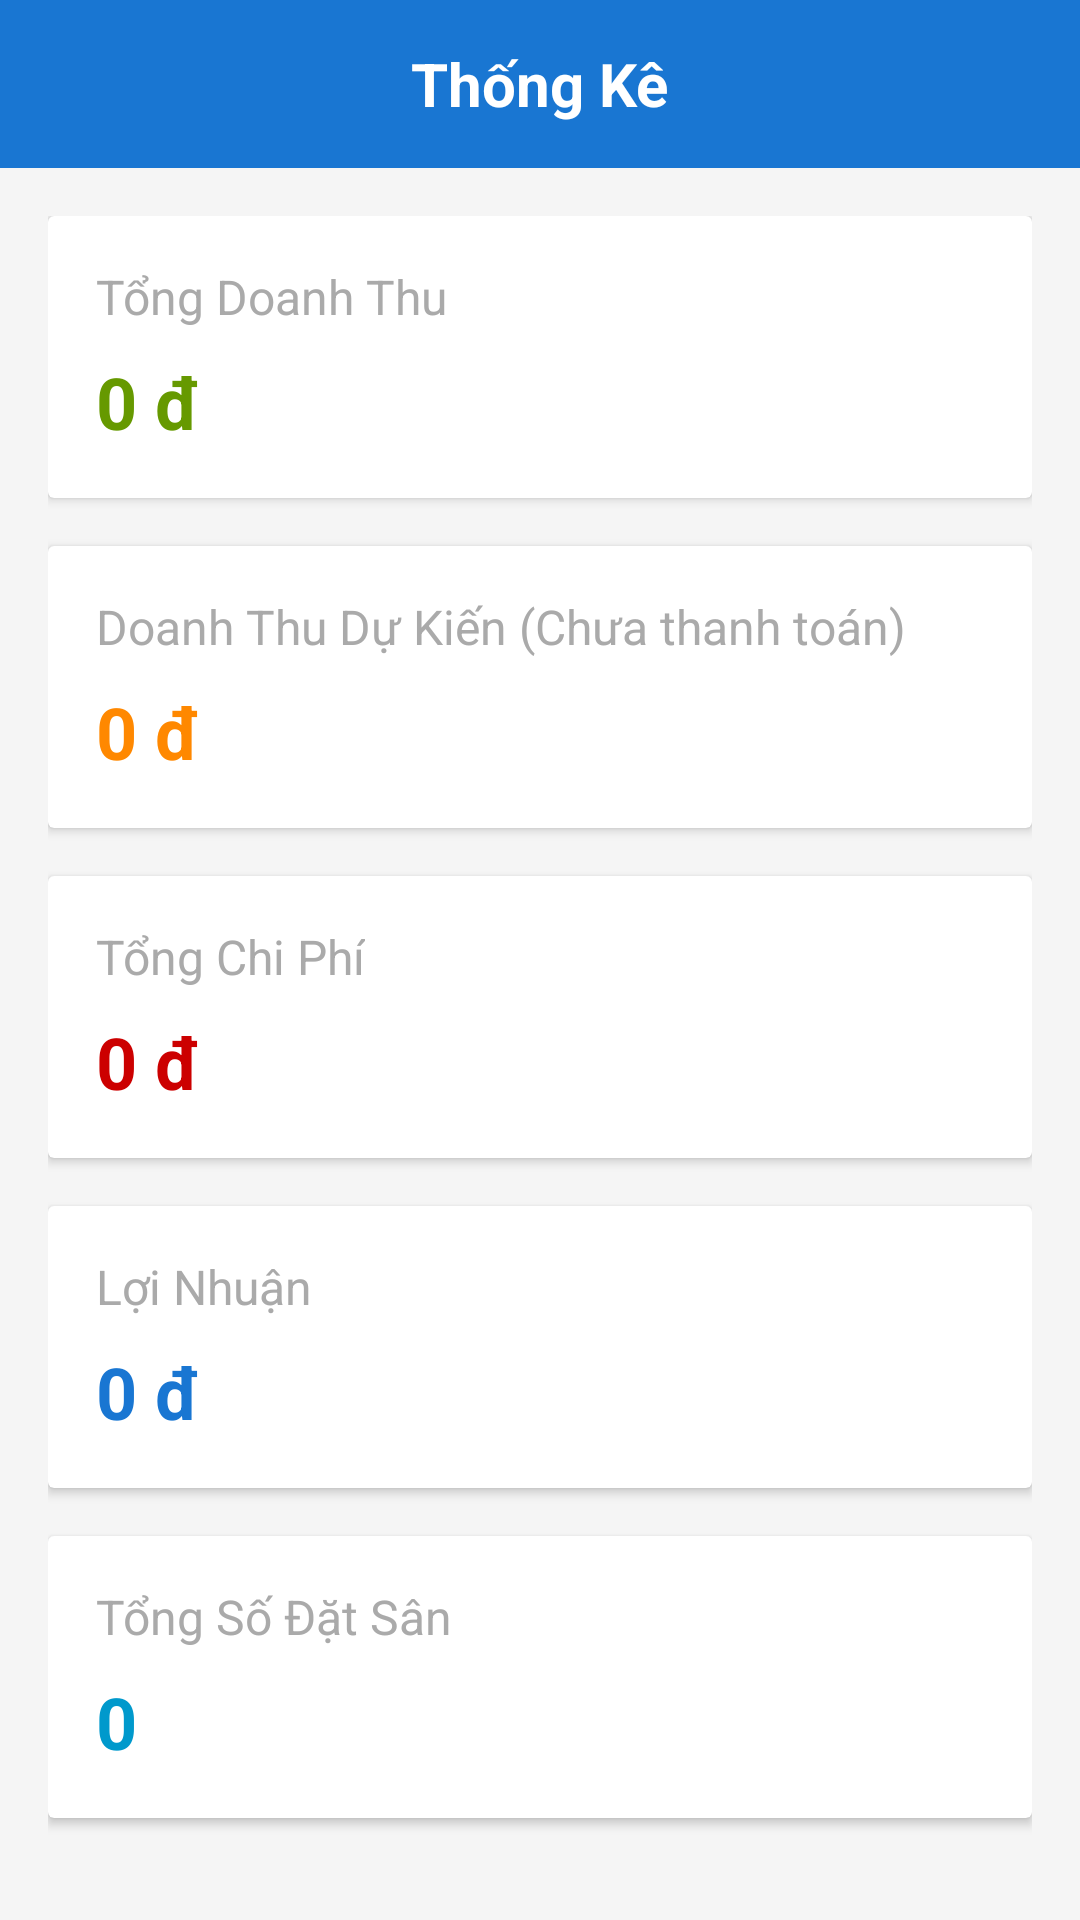

Layout XML and referenced resources for this Android screen:
<!-- AndroidManifest.xml: application theme Theme.BadmintonCourtManager -->
<!-- res/layout/activity_statistics.xml -->
<?xml version="1.0" encoding="utf-8"?>
<LinearLayout xmlns:android="http://schemas.android.com/apk/res/android"
    android:layout_width="match_parent"
    android:layout_height="match_parent"
    android:orientation="vertical"
    android:background="@color/background">

    
    <RelativeLayout
        android:layout_width="match_parent"
        android:layout_height="56dp"
        android:background="@color/primary"
        android:paddingHorizontal="8dp">

        <ImageButton
            android:id="@+id/button_back"
            android:layout_width="48dp"
            android:layout_height="48dp"
            android:layout_centerVertical="true"
            android:background="?attr/selectableItemBackgroundBorderless"
            android:src="@drawable/ic_back"
            android:padding="12dp"
            android:contentDescription="Quay lại" />

        <TextView
            android:layout_width="wrap_content"
            android:layout_height="wrap_content"
            android:layout_centerInParent="true"
            android:text="Thống Kê"
            android:textColor="@android:color/white"
            android:textSize="20sp"
            android:textStyle="bold" />
    </RelativeLayout>

    
    <ScrollView
        android:layout_width="match_parent"
        android:layout_height="match_parent"
        android:padding="16dp">

        <LinearLayout
            android:layout_width="match_parent"
            android:layout_height="wrap_content"
            android:orientation="vertical">

            
            <androidx.cardview.widget.CardView
                android:layout_width="match_parent"
                android:layout_height="wrap_content"
                android:layout_marginBottom="16dp"
                android:elevation="4dp"
                android:radius="8dp">

                <LinearLayout
                    android:layout_width="match_parent"
                    android:layout_height="wrap_content"
                    android:orientation="vertical"
                    android:padding="16dp">

                    <TextView
                        android:layout_width="wrap_content"
                        android:layout_height="wrap_content"
                        android:text="Tổng Doanh Thu"
                        android:textSize="16sp"
                        android:textColor="@android:color/darker_gray" />

                    <TextView
                        android:id="@+id/text_total_revenue"
                        android:layout_width="wrap_content"
                        android:layout_height="wrap_content"
                        android:text="0 đ"
                        android:textSize="24sp"
                        android:textStyle="bold"
                        android:textColor="@android:color/holo_green_dark"
                        android:layout_marginTop="8dp" />
                </LinearLayout>
            </androidx.cardview.widget.CardView>

            
            <androidx.cardview.widget.CardView
                android:layout_width="match_parent"
                android:layout_height="wrap_content"
                android:layout_marginBottom="16dp"
                android:elevation="4dp"
                android:radius="8dp">

                <LinearLayout
                    android:layout_width="match_parent"
                    android:layout_height="wrap_content"
                    android:orientation="vertical"
                    android:padding="16dp">

                    <TextView
                        android:layout_width="wrap_content"
                        android:layout_height="wrap_content"
                        android:text="Doanh Thu Dự Kiến (Chưa thanh toán)"
                        android:textSize="16sp"
                        android:textColor="@android:color/darker_gray" />

                    <TextView
                        android:id="@+id/text_pending_revenue"
                        android:layout_width="wrap_content"
                        android:layout_height="wrap_content"
                        android:text="0 đ"
                        android:textSize="24sp"
                        android:textStyle="bold"
                        android:textColor="@android:color/holo_orange_dark"
                        android:layout_marginTop="8dp" />
                </LinearLayout>
            </androidx.cardview.widget.CardView>

            
            <androidx.cardview.widget.CardView
                android:layout_width="match_parent"
                android:layout_height="wrap_content"
                android:layout_marginBottom="16dp"
                android:elevation="4dp"
                android:radius="8dp">

                <LinearLayout
                    android:layout_width="match_parent"
                    android:layout_height="wrap_content"
                    android:orientation="vertical"
                    android:padding="16dp">

                    <TextView
                        android:layout_width="wrap_content"
                        android:layout_height="wrap_content"
                        android:text="Tổng Chi Phí"
                        android:textSize="16sp"
                        android:textColor="@android:color/darker_gray" />

                    <TextView
                        android:id="@+id/text_total_expenses"
                        android:layout_width="wrap_content"
                        android:layout_height="wrap_content"
                        android:text="0 đ"
                        android:textSize="24sp"
                        android:textStyle="bold"
                        android:textColor="@android:color/holo_red_dark"
                        android:layout_marginTop="8dp" />
                </LinearLayout>
            </androidx.cardview.widget.CardView>

            
            <androidx.cardview.widget.CardView
                android:layout_width="match_parent"
                android:layout_height="wrap_content"
                android:layout_marginBottom="16dp"
                android:elevation="4dp"
                android:radius="8dp">

                <LinearLayout
                    android:layout_width="match_parent"
                    android:layout_height="wrap_content"
                    android:orientation="vertical"
                    android:padding="16dp">

                    <TextView
                        android:layout_width="wrap_content"
                        android:layout_height="wrap_content"
                        android:text="Lợi Nhuận"
                        android:textSize="16sp"
                        android:textColor="@android:color/darker_gray" />

                    <TextView
                        android:id="@+id/text_profit"
                        android:layout_width="wrap_content"
                        android:layout_height="wrap_content"
                        android:text="0 đ"
                        android:textSize="24sp"
                        android:textStyle="bold"
                        android:textColor="@color/primary"
                        android:layout_marginTop="8dp" />
                </LinearLayout>
            </androidx.cardview.widget.CardView>

            
            <androidx.cardview.widget.CardView
                android:layout_width="match_parent"
                android:layout_height="wrap_content"
                android:layout_marginBottom="16dp"
                android:elevation="4dp"
                android:radius="8dp">

                <LinearLayout
                    android:layout_width="match_parent"
                    android:layout_height="wrap_content"
                    android:orientation="vertical"
                    android:padding="16dp">

                    <TextView
                        android:layout_width="wrap_content"
                        android:layout_height="wrap_content"
                        android:text="Tổng Số Đặt Sân"
                        android:textSize="16sp"
                        android:textColor="@android:color/darker_gray" />

                    <TextView
                        android:id="@+id/text_total_bookings"
                        android:layout_width="wrap_content"
                        android:layout_height="wrap_content"
                        android:text="0"
                        android:textSize="24sp"
                        android:textStyle="bold"
                        android:textColor="@android:color/holo_blue_dark"
                        android:layout_marginTop="8dp" />
                </LinearLayout>
            </androidx.cardview.widget.CardView>

        </LinearLayout>
    </ScrollView>

</LinearLayout>
<!-- resources referenced by this layout -->
<resources>
  <color name="background">#F5F5F5</color>
  <color name="primary">#1976D2</color>
  <style name="Theme.BadmintonCourtManager" parent="Theme.MaterialComponents.DayNight.DarkActionBar">
          <item name="colorPrimary">@color/primary</item>
          <item name="colorPrimaryVariant">@color/primary</item>
          <item name="colorOnPrimary">@android:color/white</item>
          <item name="colorSecondary">@color/secondary</item>
          <item name="colorSecondaryVariant">@color/secondary</item>
          <item name="colorOnSecondary">@android:color/white</item>
          <item name="android:statusBarColor" tools:targetApi="l">?attr/colorPrimaryVariant</item>
      </style>
  <color name="secondary">#D81B60</color>
</resources>
